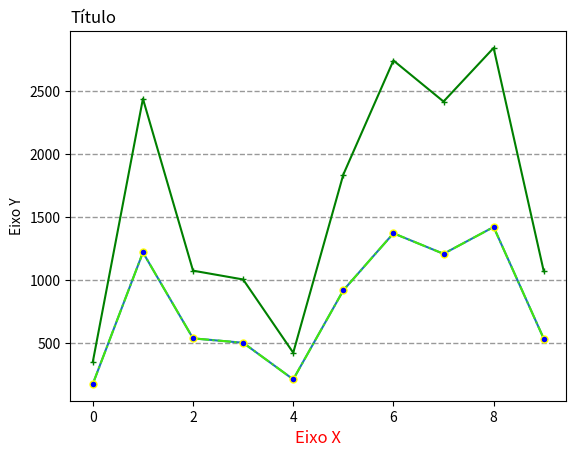
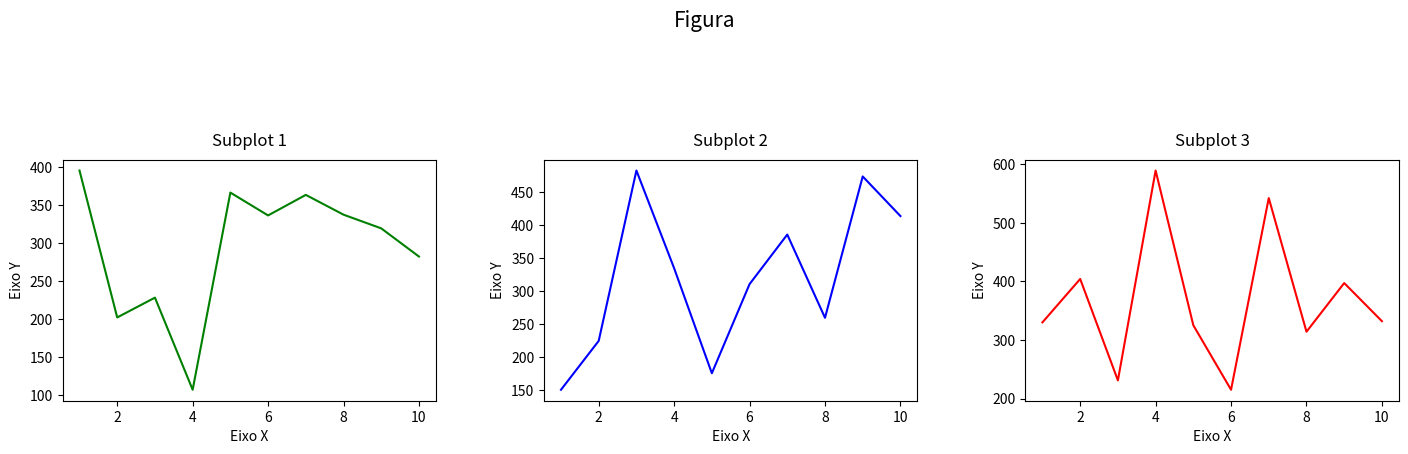
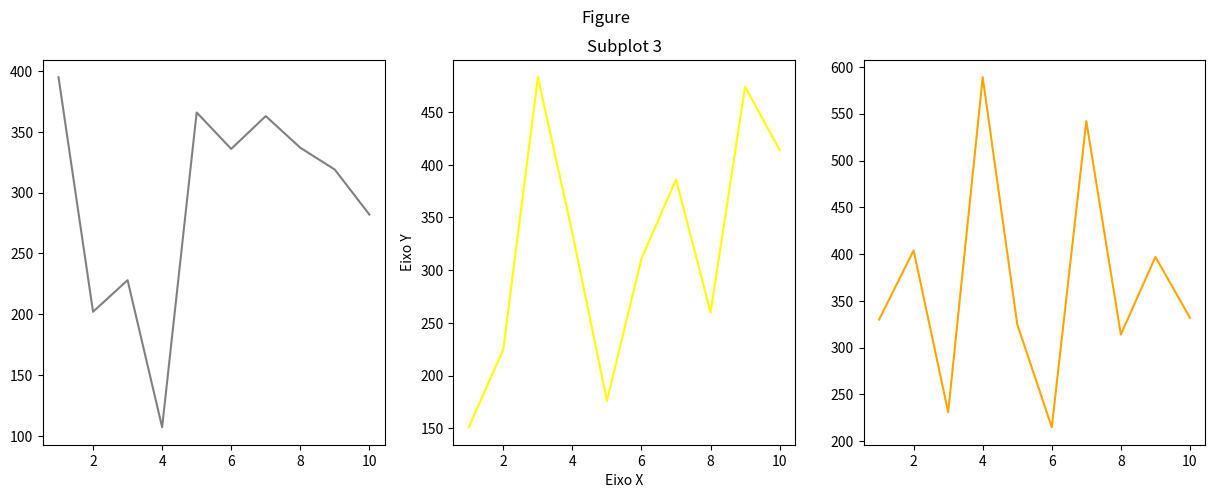

Write the Python code that produced these figures, in order.
import numpy as np
import pandas as pd
import matplotlib.pyplot as plt

np.random.seed(7)

# vetor com números aleatórios entre 1 e 1.500, com 10 amostras 
y = np.random.randint(low = 1, high = 1500, size = 10)
y

# gráfico de linha simples
plt.plot(y)

# inserção da primeira linha no plot
plt.plot(y, color = '#43E60E', marker = 'o', ms = 5, mec = 'yellow',\
    markerfacecolor = 'blue', ls = '-.')
        # color = define a cor da linha
        # marker = define o estilo do marcador
        # ms = define o tamanho do marcador
        # mec = define a cor da linha do marcador
        # markerfacecolor = define a cor da face do marcador
        # ls = define o estilo da linha

# inserção da segunda linha do plot (multiplicando 'y' por 2)
plt.plot(y * 2, marker = '+', color = 'green', ms = 5)
        # marker = define o estilo do marcador
        # color = define a cor da linha
        # ms = define o tamanho do marcador

# rótulos
plt.xlabel('Eixo X', color = 'red', size = 12)
plt.ylabel('Eixo Y')
plt.title('Título', loc = 'left') # loc = localização do título

# gridlines
plt.grid(axis = 'y', color = 'gray', linestyle = '--', linewidth = 1,\
    alpha = 0.8)
        # axis = define em qual eixo deve exibir o gridline
        # alpha = define a opacidade da linha
plt.show()

# diversos plot na mesma visualização
np.random.seed(6)
x = np.arange(1, 11)
y1 = np.random.randint(1, 400, 10)
y2 = np.random.randint(150, 500, 10)
y3 = np.random.randint(200, 600, 10)

plt.figure(figsize = (15, 5)) # define o tamanho da figura
plt.suptitle('Figura', fontsize = 15) # define o título e o tamanho da fonte da figura

plt.subplot(1, 3, 1) # respectivamente, 1 linha, 3 coluna, plot na coluna 1
plt.plot(x, y1, color = 'green')
plt.title('Subplot 1', pad = 10)
plt.xlabel('Eixo X')
plt.ylabel('Eixo Y')

plt.subplot(1, 3, 2)
plt.plot(x, y2, color = 'blue')
plt.title('Subplot 2', pad = 10)
plt.xlabel('Eixo X')
plt.ylabel('Eixo Y')

plt.subplot(1, 3, 3)
plt.plot(x, y3, color = 'red')
plt.title('Subplot 3', pad = 10)
plt.xlabel('Eixo X')
plt.ylabel('Eixo Y')

plt.tight_layout(pad = 4) # define o espaçamento entre os plots
plt.show()

# diversos plot na mesma visualização exemplo 2
fig, ax = plt.subplots(1, 3, figsize = (15, 5))
fig.suptitle('Figure')
ax[0].plot(x, y1, color = 'gray') # linha 0, coluna 0
ax[1].plot(x, y2, color = 'yellow') # linha 0, coluna 1
ax[2].plot(x, y3, color = 'orange') # linha 0, coluna 2

for i in range(3):
    ax[1].set(title = f'Subplot {i+1}', xlabel = 'Eixo X', ylabel = 'Eixo Y')